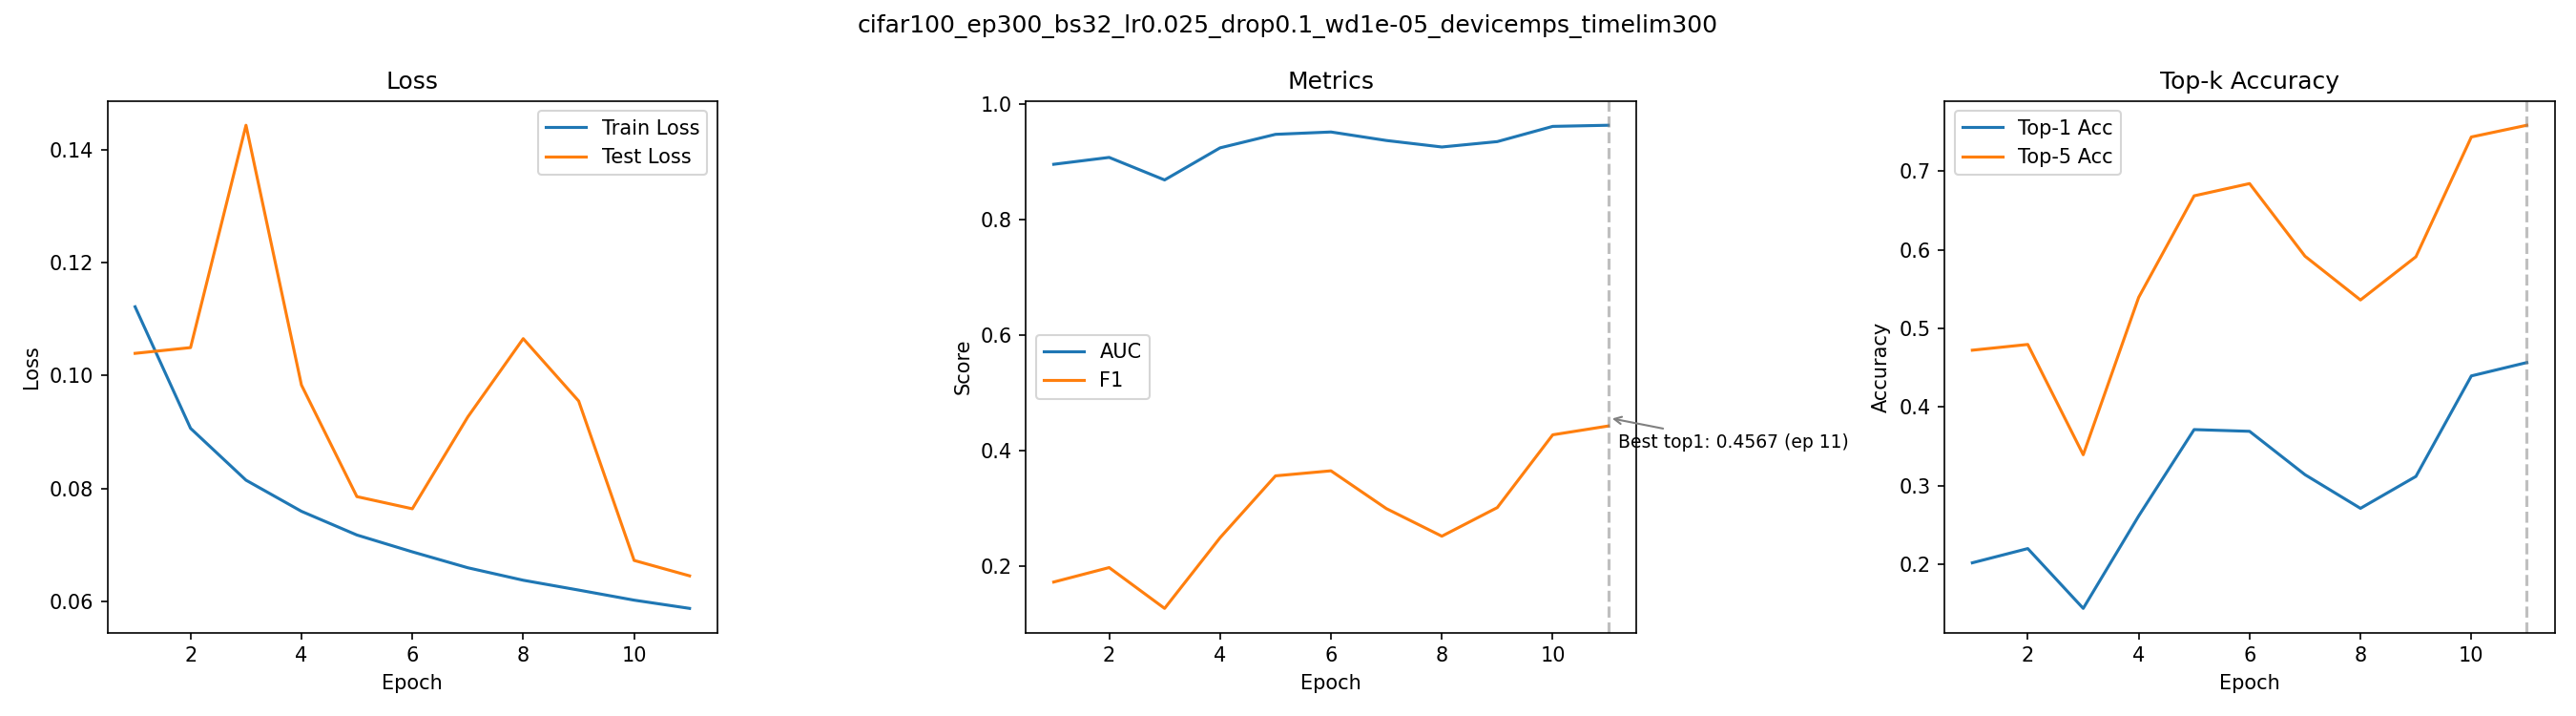

Values plotted in this chart, from the file beside it:
epoch, train_loss, test_loss, auc, f1, top1_acc, top5_acc
1, 0.1122, 0.1039, 0.8963, 0.1719, 0.2019, 0.4724
2, 0.09069, 0.105, 0.9082, 0.197, 0.22, 0.4797
3, 0.08152, 0.1443, 0.8692, 0.1262, 0.1439, 0.3394
4, 0.07601, 0.09834, 0.9248, 0.2487, 0.2615, 0.5396
5, 0.07182, 0.07861, 0.9483, 0.356, 0.3714, 0.6688
6, 0.06884, 0.07646, 0.9523, 0.3648, 0.3692, 0.6844
7, 0.06603, 0.09269, 0.9376, 0.2992, 0.314, 0.592
8, 0.06382, 0.1065, 0.9263, 0.2514, 0.2712, 0.5363
9, 0.06208, 0.09551, 0.9357, 0.301, 0.3118, 0.5913
10, 0.0603, 0.06732, 0.9621, 0.4272, 0.4397, 0.7437
11, 0.05884, 0.0646, 0.964, 0.4425, 0.4567, 0.7586
